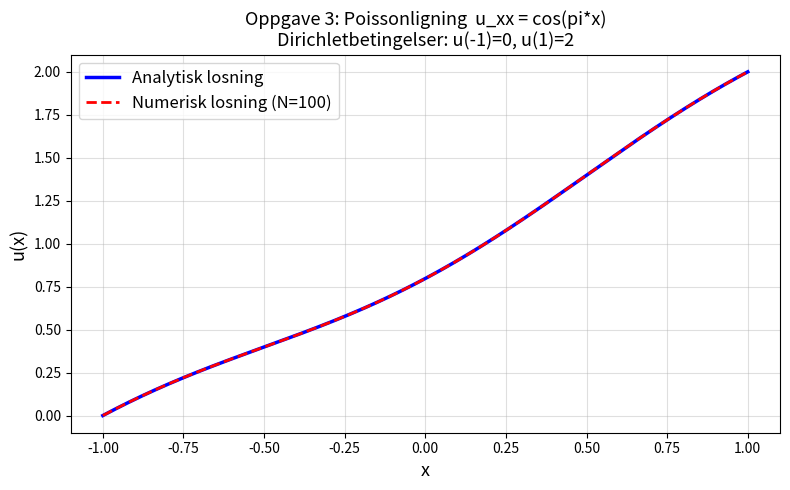

The script that saved this image:
import numpy as np
import matplotlib.pyplot as plt

# OPPGAVE 3: Poissonligning 1D
# Differensiallikning: u_xx = cos(pi*x),  -1 <= x <= 1
#
# Randbetingelser (Dirichletbetingelser):
#   u(-1) = 0   og   u(1) = 2
#
# Dirichletbetingelser = vi setter VERDIEN av losningen pa randen.
# (Ikke den deriverte -- selve funksjonen.)

# DEL A: ANALYTISK LOSNING

# Vi integrerer cos(pi*x) to ganger:
#
#   1. integrasjon:  u'(x) = sin(pi*x)/pi + C1
#   2. integrasjon:  u(x)  = -cos(pi*x)/pi^2 + C1*x + C2
#
# Bruk randbetingelsene (Dirichlet) for a finne C1 og C2:
#
#   u(-1) = 0:   1/pi^2 - C1 + C2 = 0     ...(i)
#   u( 1) = 2:   1/pi^2 + C1 + C2 = 2     ...(ii)
#
#   (ii) + (i) => 2*C2 = 2 - 2/pi^2  =>  C2 = 1 - 1/pi^2
#   (ii) - (i) => 2*C1 = 2            =>  C1 = 1
#
#   Analytisk losning:  u(x) = -cos(pi*x)/pi^2 + x + 1 - 1/pi^2

def u_analytisk(x):
    return -np.cos(np.pi * x) / np.pi**2 + x + 1 - 1/np.pi**2


# DEL B: NUMERISK LOSNING (finite differanser)

# Diskretiser [-1,1] i N+2 punkter med steglengde h = 2/(N+1).
#
# Sentral differanse for andrederiverte:
#   u_xx ~ (u_{i-1} - 2*u_i + u_{i+1}) / h^2
#
# Gir tridiagonalt lineaert system  A*u = b  der:
#   A = tridiag(1, -2, 1) / h^2
#   b_i = cos(pi*x_i)
#
# Dirichletbetingelsene paforeres ved a justere hoyreside:
#   b[0]  -= u(-1)/h^2 = 0/h^2
#   b[-1] -= u( 1)/h^2 = 2/h^2

N = 100
x_num = np.linspace(-1, 1, N + 2)
h = x_num[1] - x_num[0]

A = (np.diag(-2*np.ones(N)) +
     np.diag( np.ones(N-1),  1) +
     np.diag( np.ones(N-1), -1)) / h**2

b = np.cos(np.pi * x_num[1:-1])
b[0]  -= 0 / h**2   # Dirichlet: u(-1) = 0
b[-1] -= 2 / h**2   # Dirichlet: u( 1) = 2

u_num = np.linalg.solve(A, b)
u_full = np.concatenate([[0], u_num, [2]])


# PLOT

x_fine = np.linspace(-1, 1, 500)
fig, ax = plt.subplots(figsize=(8, 5))
ax.plot(x_fine, u_analytisk(x_fine), 'b-',  lw=2.5, label='Analytisk losning')
ax.plot(x_num,  u_full,              'r--', lw=2,   label=f'Numerisk losning (N={N})')
ax.set_xlabel('x', fontsize=13)
ax.set_ylabel('u(x)', fontsize=13)
ax.set_title('Oppgave 3: Poissonligning  u_xx = cos(pi*x)\n'
             'Dirichletbetingelser: u(-1)=0, u(1)=2', fontsize=13)
ax.legend(fontsize=12)
ax.grid(True, alpha=0.4)
plt.tight_layout()
plt.show()

print(f"C1 = 1,  C2 = 1 - 1/pi^2 = {1 - 1/np.pi**2:.5f}")
print(f"Maks feil: {np.max(np.abs(u_full - u_analytisk(x_num))):.2e}")
